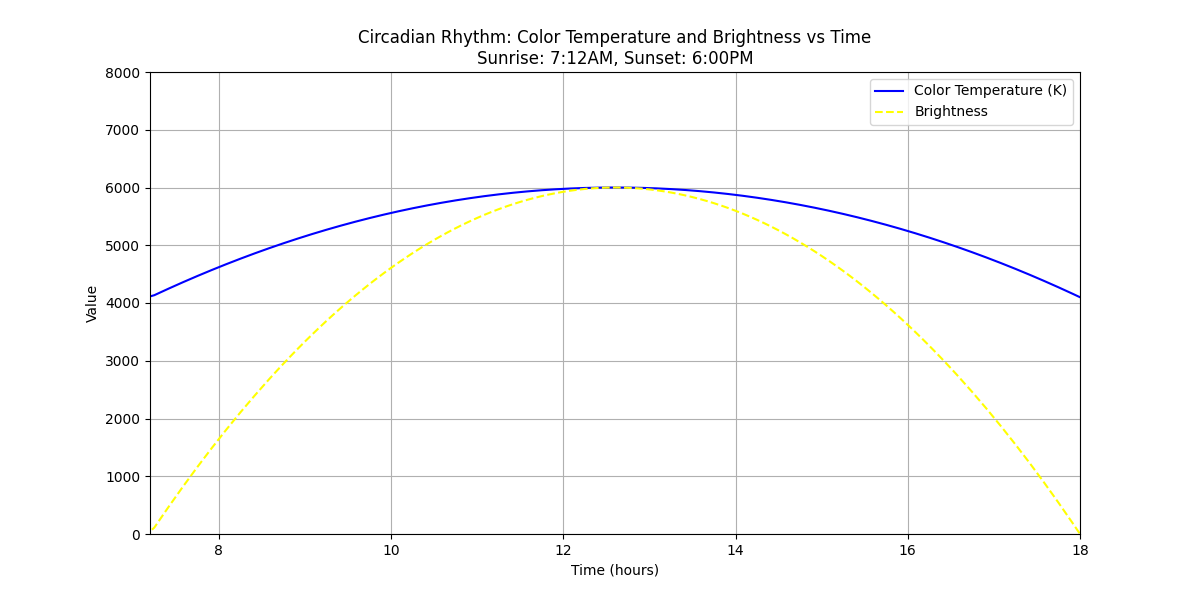

The table this chart was drawn from, first rows:
Time, Color Temperature (K), Brightness
12:00 AM, 4100, 0.0
12:05 AM, 4100, 0.0
12:10 AM, 4100, 0.0
12:15 AM, 4100, 0.0
12:20 AM, 4100, 0.0
12:25 AM, 4100, 0.0
12:30 AM, 4100, 0.0
12:35 AM, 4100, 0.0
12:40 AM, 4100, 0.0
12:45 AM, 4100, 0.0
12:50 AM, 4100, 0.0
12:55 AM, 4100, 0.0
01:00 AM, 4100, 0.0
01:05 AM, 4100, 0.0
01:10 AM, 4100, 0.0
01:15 AM, 4100, 0.0
01:20 AM, 4100, 0.0
01:25 AM, 4100, 0.0
01:30 AM, 4100, 0.0
01:35 AM, 4100, 0.0
01:40 AM, 4100, 0.0
01:45 AM, 4100, 0.0
01:50 AM, 4100, 0.0
01:55 AM, 4100, 0.0
02:00 AM, 4100, 0.0
02:05 AM, 4100, 0.0
02:10 AM, 4100, 0.0
02:15 AM, 4100, 0.0
02:20 AM, 4100, 0.0
02:25 AM, 4100, 0.0
02:30 AM, 4100, 0.0
02:35 AM, 4100, 0.0
02:40 AM, 4100, 0.0
02:45 AM, 4100, 0.0
02:50 AM, 4100, 0.0
02:55 AM, 4100, 0.0
03:00 AM, 4100, 0.0
03:05 AM, 4100, 0.0
03:10 AM, 4100, 0.0
03:15 AM, 4100, 0.0
03:20 AM, 4100, 0.0
03:25 AM, 4100, 0.0
03:30 AM, 4100, 0.0
03:35 AM, 4100, 0.0
03:40 AM, 4100, 0.0
03:45 AM, 4100, 0.0
03:50 AM, 4100, 0.0
03:55 AM, 4100, 0.0
04:00 AM, 4100, 0.0
04:05 AM, 4100, 0.0
04:10 AM, 4100, 0.0
04:15 AM, 4100, 0.0
04:20 AM, 4100, 0.0
04:25 AM, 4100, 0.0
04:30 AM, 4100, 0.0
04:35 AM, 4100, 0.0
04:40 AM, 4100, 0.0
04:45 AM, 4100, 0.0
04:50 AM, 4100, 0.0
04:55 AM, 4100, 0.0
... 228 more rows
